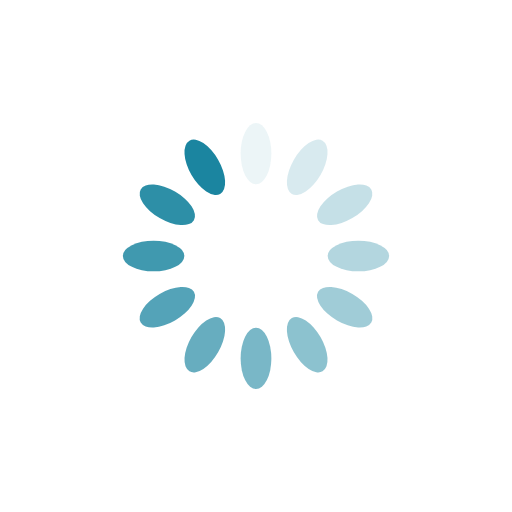
t = 0.00 s
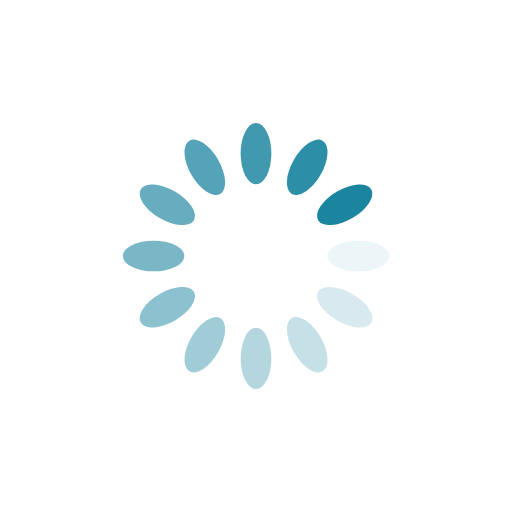
t = 0.25 s
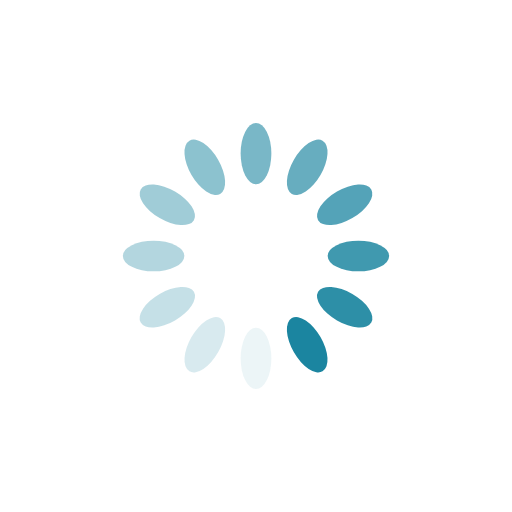
t = 0.50 s
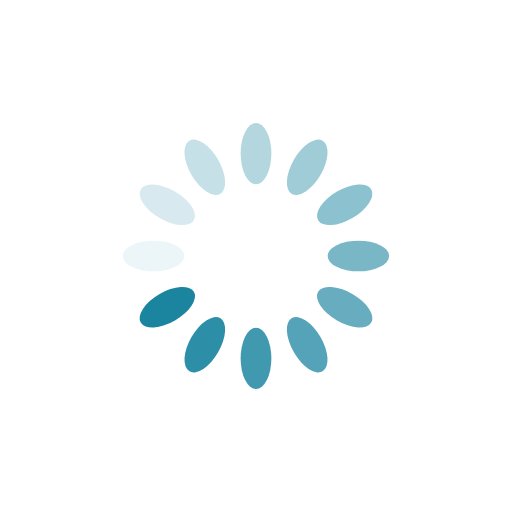
t = 0.75 s

The animated SVG that drew these frames (rendered in a browser with its animation timeline set to each time). Animation: 12 SMIL elements (animate=12); one cycle of 1.00 s, repeats indefinitely.

<?xml version="1.0" encoding="utf-8"?>
<svg xmlns="http://www.w3.org/2000/svg" xmlns:xlink="http://www.w3.org/1999/xlink" style="margin: auto; background: none; display: block; shape-rendering: auto;" width="200px" height="200px" viewBox="0 0 100 100" preserveAspectRatio="xMidYMid">
<g transform="rotate(0 50 50)">
  <rect x="47" y="24" rx="3" ry="6" width="6" height="12" fill="#1B85A0">
    <animate attributeName="opacity" values="1;0" keyTimes="0;1" dur="1s" begin="-0.9166666666666666s" repeatCount="indefinite"></animate>
  </rect>
</g><g transform="rotate(30 50 50)">
  <rect x="47" y="24" rx="3" ry="6" width="6" height="12" fill="#1B85A0">
    <animate attributeName="opacity" values="1;0" keyTimes="0;1" dur="1s" begin="-0.8333333333333334s" repeatCount="indefinite"></animate>
  </rect>
</g><g transform="rotate(60 50 50)">
  <rect x="47" y="24" rx="3" ry="6" width="6" height="12" fill="#1B85A0">
    <animate attributeName="opacity" values="1;0" keyTimes="0;1" dur="1s" begin="-0.75s" repeatCount="indefinite"></animate>
  </rect>
</g><g transform="rotate(90 50 50)">
  <rect x="47" y="24" rx="3" ry="6" width="6" height="12" fill="#1B85A0">
    <animate attributeName="opacity" values="1;0" keyTimes="0;1" dur="1s" begin="-0.6666666666666666s" repeatCount="indefinite"></animate>
  </rect>
</g><g transform="rotate(120 50 50)">
  <rect x="47" y="24" rx="3" ry="6" width="6" height="12" fill="#1B85A0">
    <animate attributeName="opacity" values="1;0" keyTimes="0;1" dur="1s" begin="-0.5833333333333334s" repeatCount="indefinite"></animate>
  </rect>
</g><g transform="rotate(150 50 50)">
  <rect x="47" y="24" rx="3" ry="6" width="6" height="12" fill="#1B85A0">
    <animate attributeName="opacity" values="1;0" keyTimes="0;1" dur="1s" begin="-0.5s" repeatCount="indefinite"></animate>
  </rect>
</g><g transform="rotate(180 50 50)">
  <rect x="47" y="24" rx="3" ry="6" width="6" height="12" fill="#1B85A0">
    <animate attributeName="opacity" values="1;0" keyTimes="0;1" dur="1s" begin="-0.4166666666666667s" repeatCount="indefinite"></animate>
  </rect>
</g><g transform="rotate(210 50 50)">
  <rect x="47" y="24" rx="3" ry="6" width="6" height="12" fill="#1B85A0">
    <animate attributeName="opacity" values="1;0" keyTimes="0;1" dur="1s" begin="-0.3333333333333333s" repeatCount="indefinite"></animate>
  </rect>
</g><g transform="rotate(240 50 50)">
  <rect x="47" y="24" rx="3" ry="6" width="6" height="12" fill="#1B85A0">
    <animate attributeName="opacity" values="1;0" keyTimes="0;1" dur="1s" begin="-0.25s" repeatCount="indefinite"></animate>
  </rect>
</g><g transform="rotate(270 50 50)">
  <rect x="47" y="24" rx="3" ry="6" width="6" height="12" fill="#1B85A0">
    <animate attributeName="opacity" values="1;0" keyTimes="0;1" dur="1s" begin="-0.16666666666666666s" repeatCount="indefinite"></animate>
  </rect>
</g><g transform="rotate(300 50 50)">
  <rect x="47" y="24" rx="3" ry="6" width="6" height="12" fill="#1B85A0">
    <animate attributeName="opacity" values="1;0" keyTimes="0;1" dur="1s" begin="-0.08333333333333333s" repeatCount="indefinite"></animate>
  </rect>
</g><g transform="rotate(330 50 50)">
  <rect x="47" y="24" rx="3" ry="6" width="6" height="12" fill="#1B85A0">
    <animate attributeName="opacity" values="1;0" keyTimes="0;1" dur="1s" begin="0s" repeatCount="indefinite"></animate>
  </rect>
</g>
<!-- [ldio] generated by https://loading.io/ --></svg>
